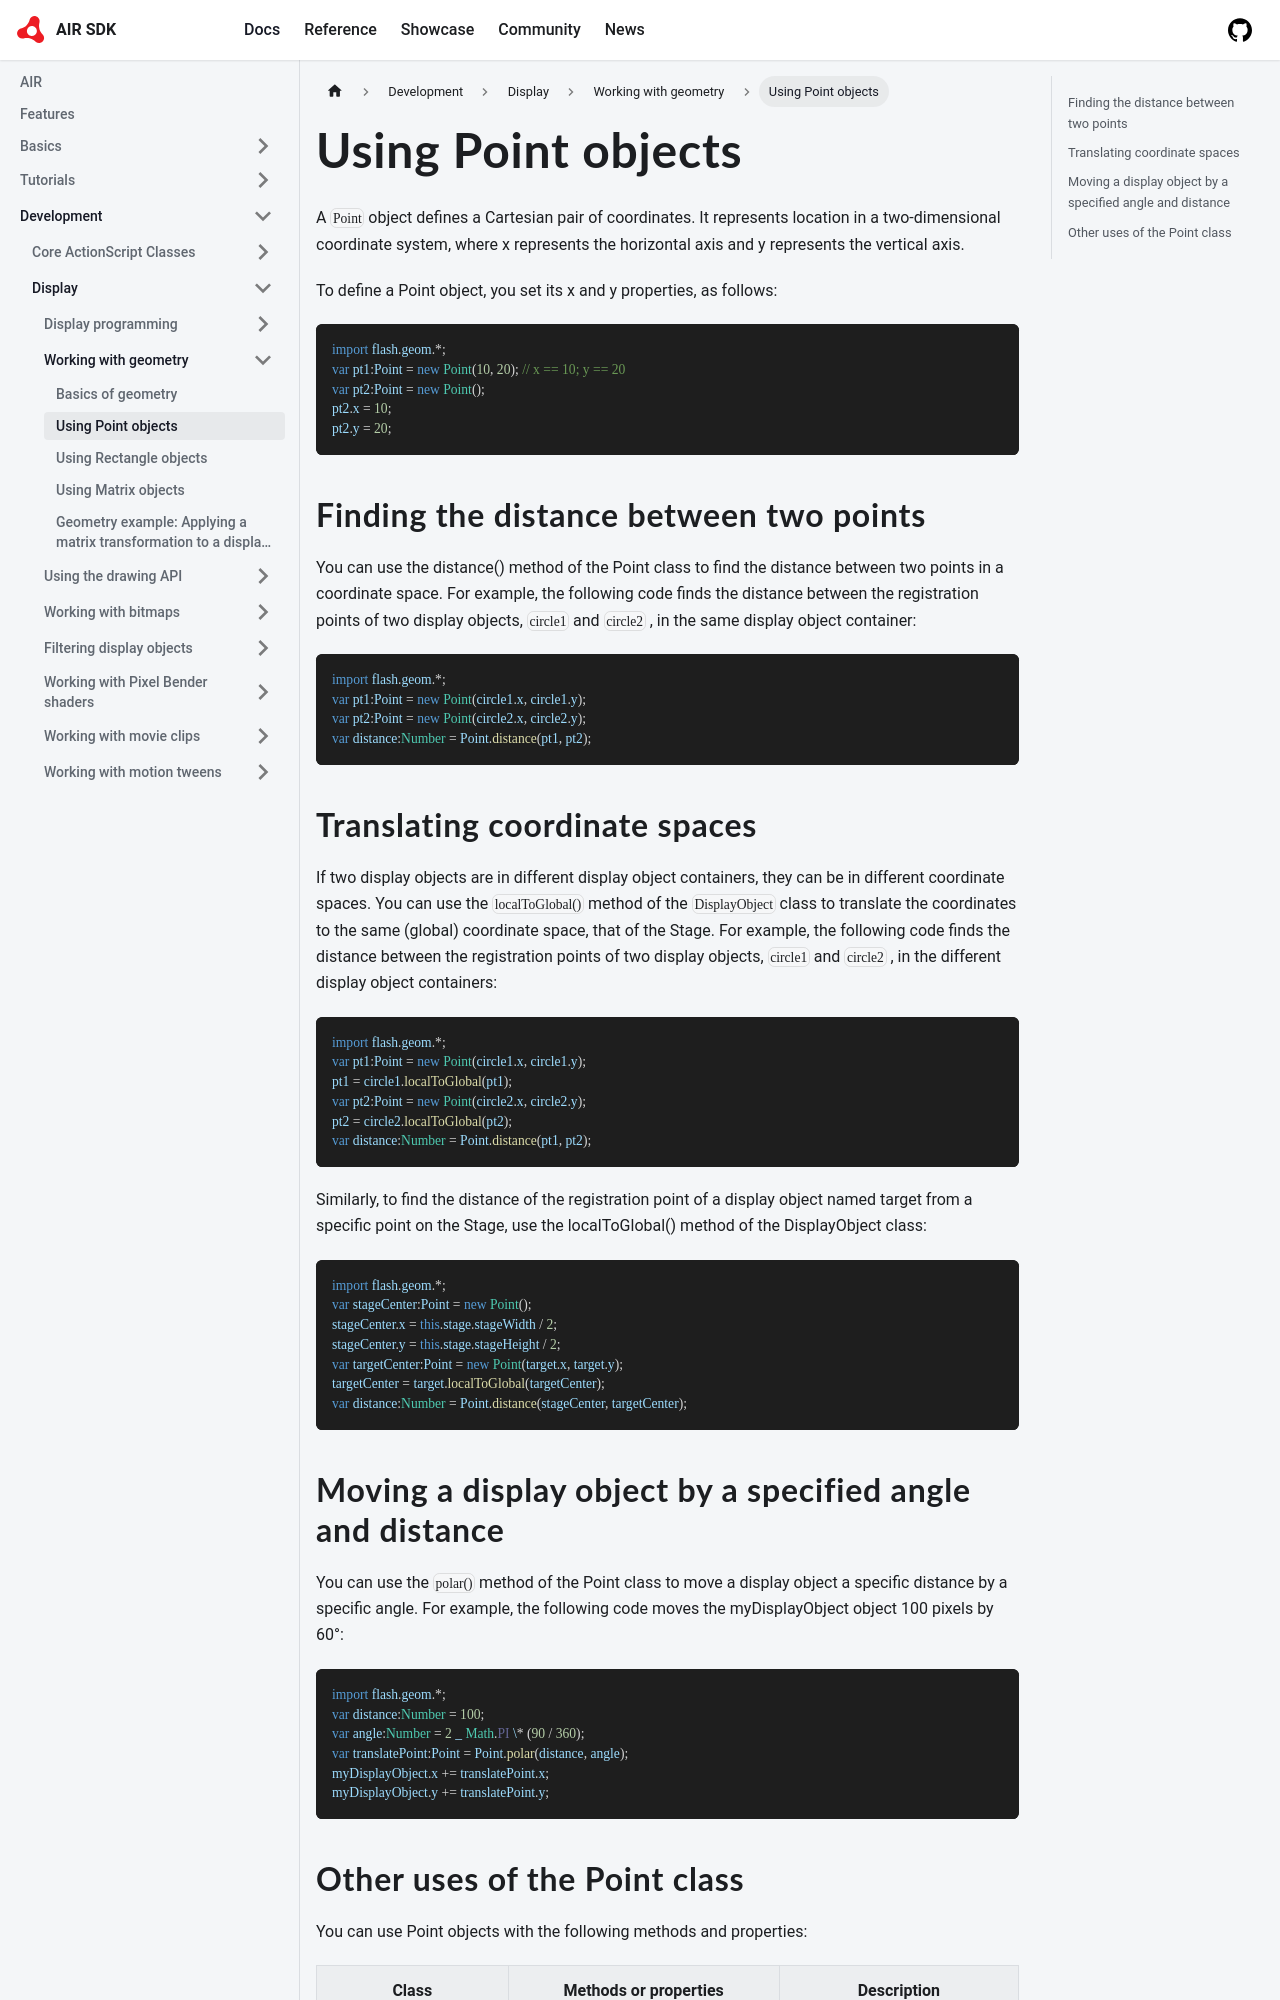

repository: airsdk/airsdk.dev · page: docs/development/display/working-with-geometry/using-point-objects.html · generator: docusaurus

---
title: Using Point objects
sidebar_position: 3
---

A `Point` object defines a Cartesian pair of coordinates. It represents location in a two-dimensional coordinate system, where x represents the horizontal axis and y represents the vertical axis.

To define a Point object, you set its x and y properties, as follows:

```actionscript
import flash.geom.*;
var pt1:Point = new Point(10, 20); // x == 10; y == 20
var pt2:Point = new Point();
pt2.x = 10;
pt2.y = 20;
```

## Finding the distance between two points

You can use the distance() method of the Point class to find the distance between two points in a coordinate space. For example, the following code finds the distance between the registration points of two display objects, `circle1` and `circle2` , in the same display object container:

```actionscript
import flash.geom.*;
var pt1:Point = new Point(circle1.x, circle1.y);
var pt2:Point = new Point(circle2.x, circle2.y);
var distance:Number = Point.distance(pt1, pt2);
```

## Translating coordinate spaces

If two display objects are in different display object containers, they can be in different coordinate spaces. You can use the `localToGlobal()` method of the `DisplayObject` class to translate the coordinates to the same (global) coordinate space, that of the Stage. For example, the following code finds the distance between the registration points of two display objects, `circle1` and `circle2` , in the different display object containers:

```actionscript
import flash.geom.*;
var pt1:Point = new Point(circle1.x, circle1.y);
pt1 = circle1.localToGlobal(pt1);
var pt2:Point = new Point(circle2.x, circle2.y);
pt2 = circle2.localToGlobal(pt2);
var distance:Number = Point.distance(pt1, pt2);
```

Similarly, to find the distance of the registration point of a display object named target from a specific point on the Stage, use the localToGlobal() method of the DisplayObject class:

```actionscript
import flash.geom.*;
var stageCenter:Point = new Point();
stageCenter.x = this.stage.stageWidth / 2;
stageCenter.y = this.stage.stageHeight / 2;
var targetCenter:Point = new Point(target.x, target.y);
targetCenter = target.localToGlobal(targetCenter);
var distance:Number = Point.distance(stageCenter, targetCenter);
```
